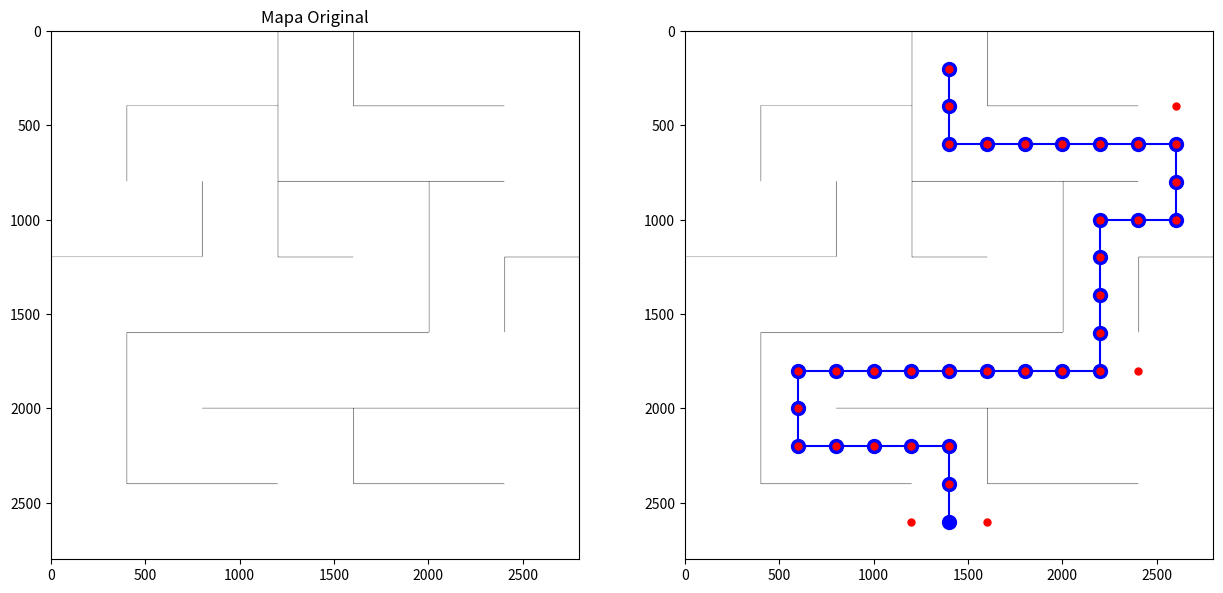

This chart was generated by the following Python code: (Note: this script raises an exception after producing the figure.)
import heapq
import matplotlib.pyplot as plt
import numpy as np
import matplotlib.gridspec as gridspec
import time
import os
# Creación de clase nodo
class Nodo:
    def __init__(self, posicion, padre=None):
        self.posicion = posicion
        self.padre = padre
        self.g = float('inf')  # Inicializar con infinito para los costos
        self.h = float('inf')
        self.f = float('inf')

    def __eq__(self, otro):
        return self.posicion == otro.posicion

    def __lt__(self, otro):
        return self.f < otro.f

def obtener_camino(nodo):
    camino = []
    actual = nodo
    while actual is not None:
        camino.append(actual.posicion)
        actual = actual.padre
    return camino[::-1]

def es_colision(mapa, x, y, tamano_robot):
    ancho, alto = tamano_robot
    
    if x <= 0 or x + ancho > mapa.shape[0] or y <= 0 or y + alto > mapa.shape[1]:
        return True
    for i in range(int(ancho/2)):
        for j in range(int(ancho/2)):
            if mapa[x + i, y + j] != 0 or mapa[x - i, y - j] != 0:
                return True
    return False
def heuristica(posicion, objetivo):
    return np.sqrt((posicion[0]-objetivo[0])**2+(posicion[1]-objetivo[1])**2)

def Astar(mapa, inicio, objetivo, tamano_robot=(200, 200), paso=200):
    nodos_abiertos = []
    nodos_cerrados = set()
    nodos_explorados = []

    nodo_inicio = Nodo(inicio)
    nodo_inicio.g = 0  # El costo inicial es 0
    nodo_inicio.h = heuristica(inicio, objetivo)
    nodo_inicio.f = nodo_inicio.g+nodo_inicio.h
    nodo_objetivo = Nodo(objetivo)

    heapq.heappush(nodos_abiertos, nodo_inicio)
    costos = {inicio: 0}
    padres = {inicio: None}

    while nodos_abiertos:
        nodo_actual = heapq.heappop(nodos_abiertos)
        nodos_cerrados.add(nodo_actual.posicion)

        if nodo_actual == nodo_objetivo:
            return obtener_camino(nodo_actual), nodos_explorados

        (x, y) = nodo_actual.posicion
        vecinos = [
            (x - paso, y),
            (x + paso, y),
            (x, y - paso),
            (x, y + paso)
        ]

        for siguiente in vecinos:
            (x, y) = siguiente
            if not es_colision(mapa, x, y, tamano_robot):
                nuevo_g = nodo_actual.g + 1
                print(nuevo_g)

                if siguiente not in nodos_cerrados:
                    if siguiente not in costos or nuevo_g < costos[siguiente]:
                        costos[siguiente] = nuevo_g
                        h = heuristica(siguiente, objetivo)
                        f = nuevo_g + h

                        padres[siguiente] = nodo_actual

                        nuevo_nodo = Nodo(siguiente, nodo_actual)
                        nuevo_nodo.g = nuevo_g
                        nuevo_nodo.h = h
                        nuevo_nodo.f = f
                        print(f)
                        heapq.heappush(nodos_abiertos, nuevo_nodo)
                        nodos_explorados.append(siguiente)

    return None, nodos_explorados

# Definición del mapa con paredes de 3 mm y puntos de 20 cm
mapa = np.zeros((2800, 2800))

# Paredes horizontales
mapa[1199:1201, 0:800] = 1
mapa[399:401, 400:1200] = 1
mapa[400*3:400*3+3, 400*3:400*4] = 1
mapa[400*3:400*3+3, 400*6:400*7] = 1
mapa[400*2:400*2+3, 400*3:400*6] = 1
mapa[400*1:400*1+3, 400*4:400*6] = 1

mapa[400*4:400*4+3, 400*1:400*5] = 1
mapa[400*5:400*5+3, 400*2:400*7] = 1
mapa[400*6:400*6+3, 400*1:400*3] = 1
mapa[400*6:400*6+3, 400*4:400*6] = 1

# Paredes verticales
mapa[400*1:400*2+1, 400*1:400*1+3] = 1
mapa[400*2:400*3, 400*2:400*2+3] = 1
mapa[400*0:400*3, 400*3:400*3+3] = 1
mapa[400*0:400*1, 400*4:400*4+3] = 1
mapa[400*2:400*4, 400*5:400*5+3] = 1
mapa[400*3:400*4, 400*6:400*6+3] = 1
mapa[400*4:400*6, 400*1:400*1+3] = 1
mapa[400*5:400*6, 400*4:400*4+3] = 1

# inicio = (2600, 400*3+200)
inicio = (2600, 1400)
objetivo = (200, 200 + 400*3)

t1=time.time()
camino, nodos_explorados = Astar(mapa, inicio, objetivo)
t2=time.time()
print(f"El tiempo de procesamiento es: {t2-t1}")
print(f"numero de nodos explorados: {len(nodos_explorados)}")
# Configuración para visualización
fig = plt.figure(figsize=(15, 10))  # Tamaño de la figura
gs = gridspec.GridSpec(1, 2, width_ratios=[1, 1])  # Mapa a la izquierda, mapa con Dijkstra a la derecha

# Subgráfico para el mapa original
ax0 = plt.subplot(gs[0])
ax0.imshow(mapa, cmap='Greys', origin='upper')
ax0.set_title('Mapa Original')

# Subgráfico para el mapa con el camino de Dijkstra
ax1 = plt.subplot(gs[1])
ax1.imshow(mapa, cmap='Greys', origin='upper')

# Visualización del camino en el mapa con Dijkstra
if camino:
    camino_x, camino_y = zip(*camino)
    ax1.plot(camino_y, camino_x, 'bo-', markersize=10, label='Camino')

# Visualización de los nodos explorados
if nodos_explorados:
    exp_x, exp_y = zip(*nodos_explorados)
    ax1.plot(exp_y, exp_x, 'ro', markersize=5, label='Nodos Explorados')

# Impresión de los puntos del camino
instruction=""
if camino:
    print("Puntos del camino:")
    for punto in camino:
        print(f"({punto[1]}, {punto[0]})")
        instruction+=(f"{{{(punto[0]-200)/1000}, {(punto[1]-200)/1000}, 0}}, ")
        if punto == camino[-1]:
            print(instruction)
    
    # === FILTRAR ESQUINAS ===
    esquinas = []
    for i in range(1, len(camino) - 1):
        prev = camino[i - 1]
        curr = camino[i]
        nxt = camino[i + 1]

        dy1 = curr[0] - prev[0]
        dx1 = curr[1] - prev[1]
        dy2 = nxt[0] - curr[0]
        dx2 = nxt[1] - curr[1]

        # Si cambia la dirección (x o y), y no es en línea recta, es esquina
        if (dx1 != dx2) or (dy1 != dy2):
            esquinas.append(curr)

    # Agregar también inicio y fin si quieres
    if camino:
        esquinas.insert(0, camino[0])
        esquinas.append(camino[-1])

    print("\nEsquinas detectadas:")
    for punto in esquinas:
        print(f"({punto[1]}, {punto[0]})")

# Guardar las esquinas en un archivo .h
script_dir = os.path.dirname(os.path.abspath(__file__))  # Obtiene la ruta del directorio del script
output_path = os.path.join(script_dir, "esquinas.h")  # Combina la ruta del script con el nombre del archivo
try:
    with open(output_path, "w") as f:
        f.write("// Lista de coordenadas de esquinas en metros\n")
        f.write("const float esquinas[][2] = {\n")
        for punto in esquinas:
            # Convertir las coordenadas de milímetros a metros (dividir entre 1000)
            x = punto[1] / 1000.0  # Convertir x a metros
            y = punto[0] / 1000.0  # Convertir y a metros
            f.write(f"    {{ {x:.3f}, {y:.3f} }},\n")  # Escribir en formato {x, y}
        f.write("};\n")
    print(f"Lista de esquinas guardada correctamente en '{output_path}'")
except Exception as e:
    print(f"Error al guardar el archivo: {e}")
# Marcamos el inicio y el objetivo
ax1.plot(inicio[1], inicio[0], 'gs', markersize=10, label='Inicio')
ax1.plot(objetivo[1], objetivo[0], 'ms', markersize=10, label='Objetivo')

# Leyenda y etiquetas
ax1.legend()
ax1.set_xlabel('X')
ax1.set_ylabel('Y')
ax1.set_title('Mapa con Astar')

plt.tight_layout()
plt.show()
